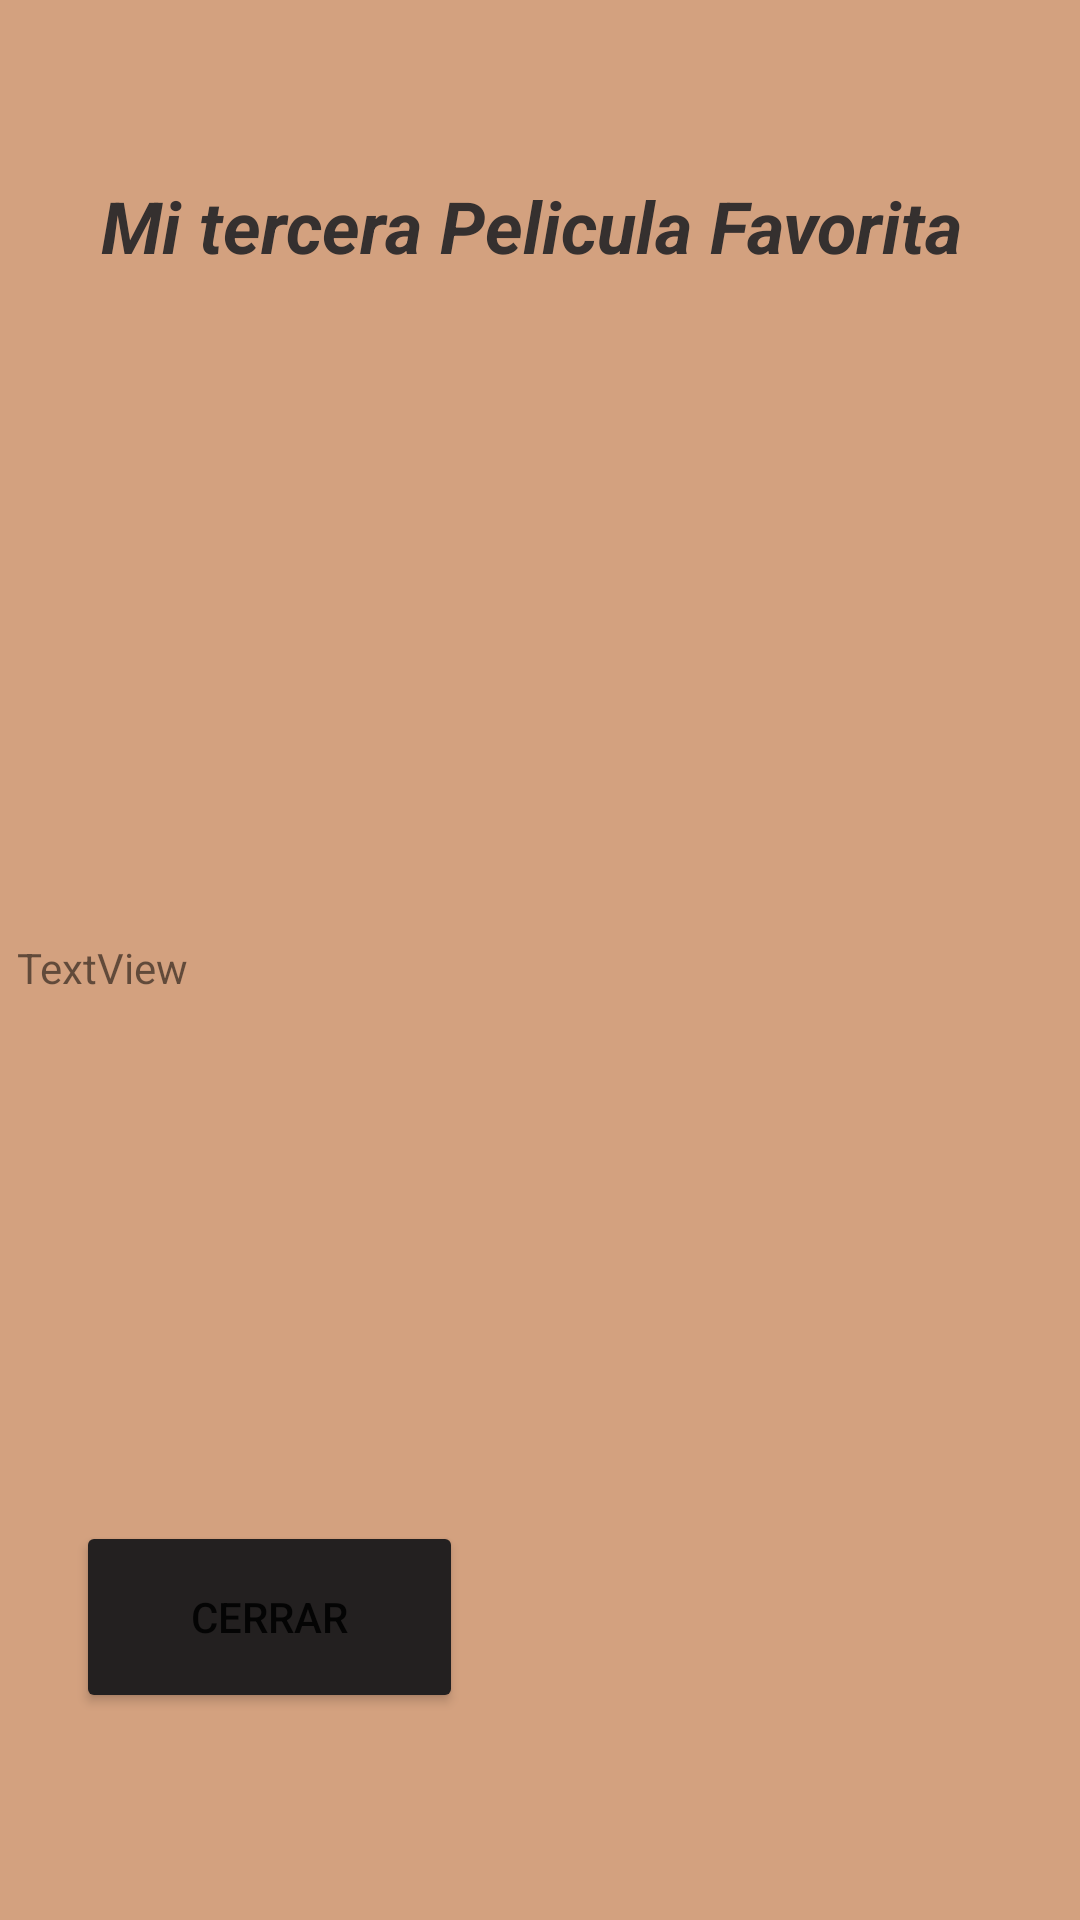

The Android layout XML behind this screen, and the referenced resources:
<!-- AndroidManifest.xml: application theme Theme.AplicacionMP -->
<!-- res/layout/activity_main_pelicula3.xml -->
<?xml version="1.0" encoding="utf-8"?>
<androidx.constraintlayout.widget.ConstraintLayout xmlns:android="http://schemas.android.com/apk/res/android"
    xmlns:app="http://schemas.android.com/apk/res-auto"
    xmlns:tools="http://schemas.android.com/tools"
    android:layout_width="match_parent"
    android:layout_height="match_parent"
    android:background="#D3A17F"
    tools:context=".MainActivityPelicula3">

    <TextView
        android:id="@+id/textView7"
        android:layout_width="349dp"
        android:layout_height="66dp"
        android:text="Mi tercera Pelicula Favorita "
        android:textAlignment="center"
        android:textColor="#35302F"
        android:textSize="24sp"
        android:textStyle="bold|italic"
        app:layout_constraintBottom_toBottomOf="parent"
        app:layout_constraintEnd_toEndOf="parent"
        app:layout_constraintStart_toStartOf="parent"
        app:layout_constraintTop_toTopOf="parent"
        app:layout_constraintVertical_bias="0.103" />

    <ImageView
        android:id="@+id/imageView3"
        android:layout_width="228dp"
        android:layout_height="184dp"
        app:layout_constraintBottom_toBottomOf="parent"
        app:layout_constraintEnd_toEndOf="parent"
        app:layout_constraintHorizontal_bias="0.461"
        app:layout_constraintStart_toStartOf="parent"
        app:layout_constraintTop_toTopOf="parent"
        app:layout_constraintVertical_bias="0.28"
        app:srcCompat="@drawable/imagen4"/>

    <TextView
        android:id="@+id/textView8"
        android:layout_width="349dp"
        android:layout_height="173dp"
        android:text="TextView"
        app:layout_constraintBottom_toBottomOf="parent"
        app:layout_constraintEnd_toEndOf="parent"
        app:layout_constraintStart_toStartOf="parent"
        app:layout_constraintTop_toTopOf="parent"
        app:layout_constraintVertical_bias="0.67" />

    <Button
        android:id="@+id/button6"
        android:layout_width="129dp"
        android:layout_height="64dp"
        android:backgroundTint="#232020"
        android:onClick="cerrarVista"
        android:text="cerrar"
        app:layout_constraintBottom_toBottomOf="parent"
        app:layout_constraintEnd_toEndOf="parent"
        app:layout_constraintHorizontal_bias="0.109"
        app:layout_constraintStart_toStartOf="parent"
        app:layout_constraintTop_toTopOf="parent"
        app:layout_constraintVertical_bias="0.88" />
</androidx.constraintlayout.widget.ConstraintLayout>
<!-- resources referenced by this layout -->
<resources>
  <style name="Theme.AplicacionMP" parent="Theme.MaterialComponents.DayNight.DarkActionBar">
          
          <item name="colorPrimary">@color/purple_500</item>
          <item name="colorPrimaryVariant">@color/purple_700</item>
          <item name="colorOnPrimary">@color/white</item>
          
          <item name="colorSecondary">@color/teal_200</item>
          <item name="colorSecondaryVariant">@color/teal_700</item>
          <item name="colorOnSecondary">@color/black</item>
          
          <item name="android:statusBarColor">?attr/colorPrimaryVariant</item>
          
      </style>
  <!-- not gathered from this repository: default colours our renderer supplied (Android Studio template values) -->
  <color name="purple_500">#FF6200EE</color>
  <color name="purple_700">#FF3700B3</color>
  <color name="teal_200">#FF03DAC5</color>
  <color name="teal_700">#FF018786</color>
  <color name="black">#FF000000</color>
  <color name="white">#FFFFFFFF</color>
</resources>
